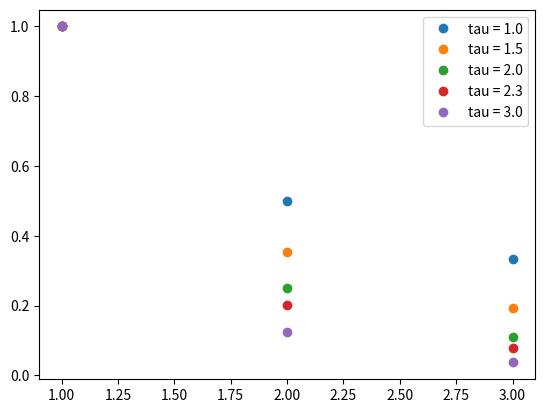

Python code for this plot:
import matplotlib.pyplot as plt
import numpy as np

tau = [1,1.5,2,2.3,3]
s = np.array([1,2,3,])
for t in tau:
    plt.plot(s,1/(s**t),"o",label="tau = %.01f"%t)
plt.legend()
plt.show()
